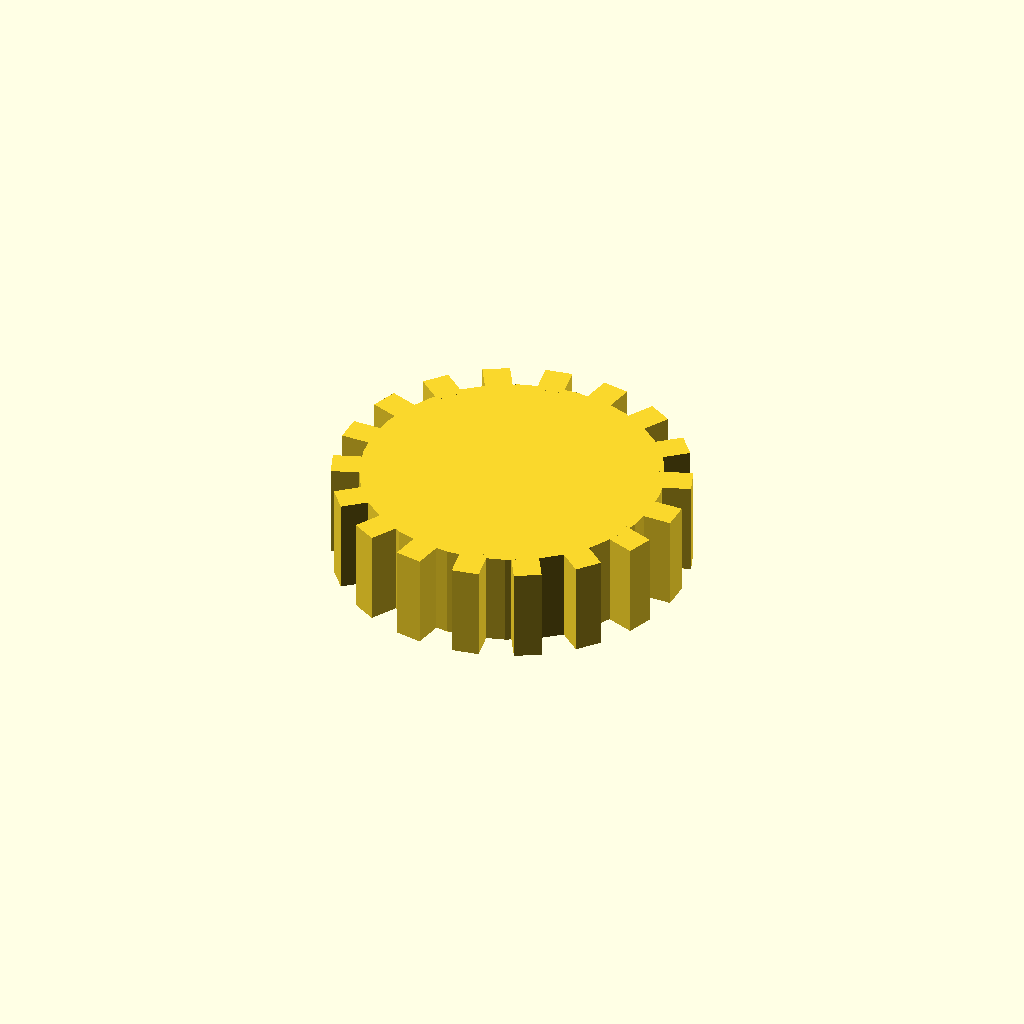
Cell 1: the model at its default parameters.
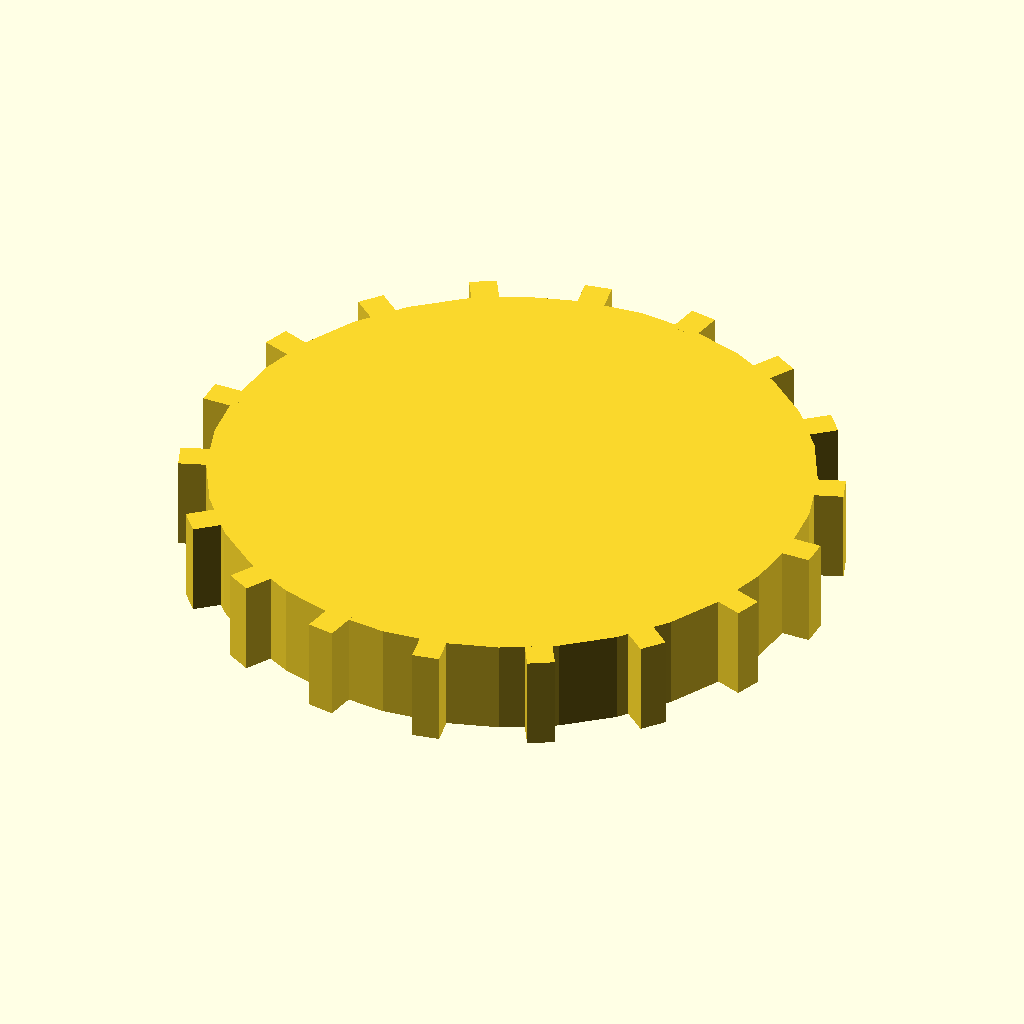
Cell 2 — disc_r set to 44, the other parameters unchanged.
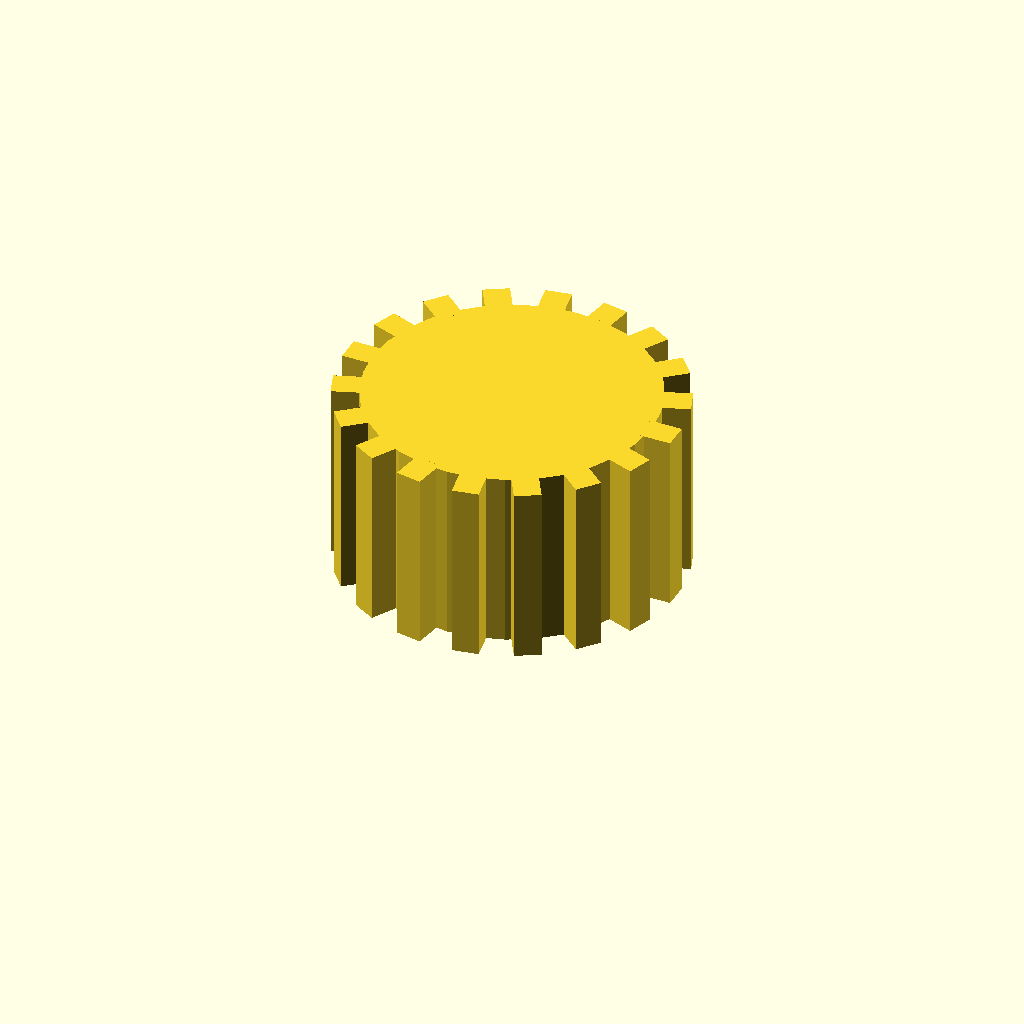
Cell 3: the same model with disc_t = 28.
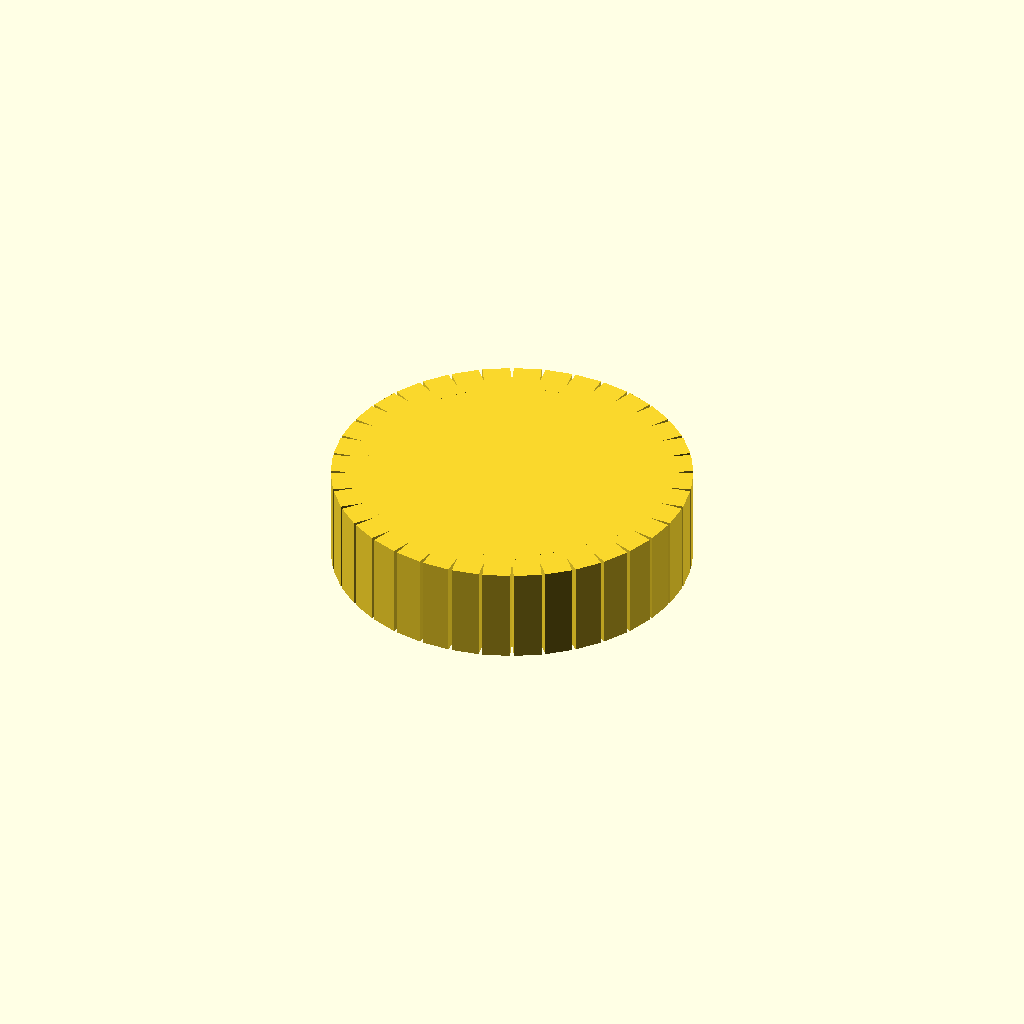
Cell 4: the same model with n_teeth = 36.
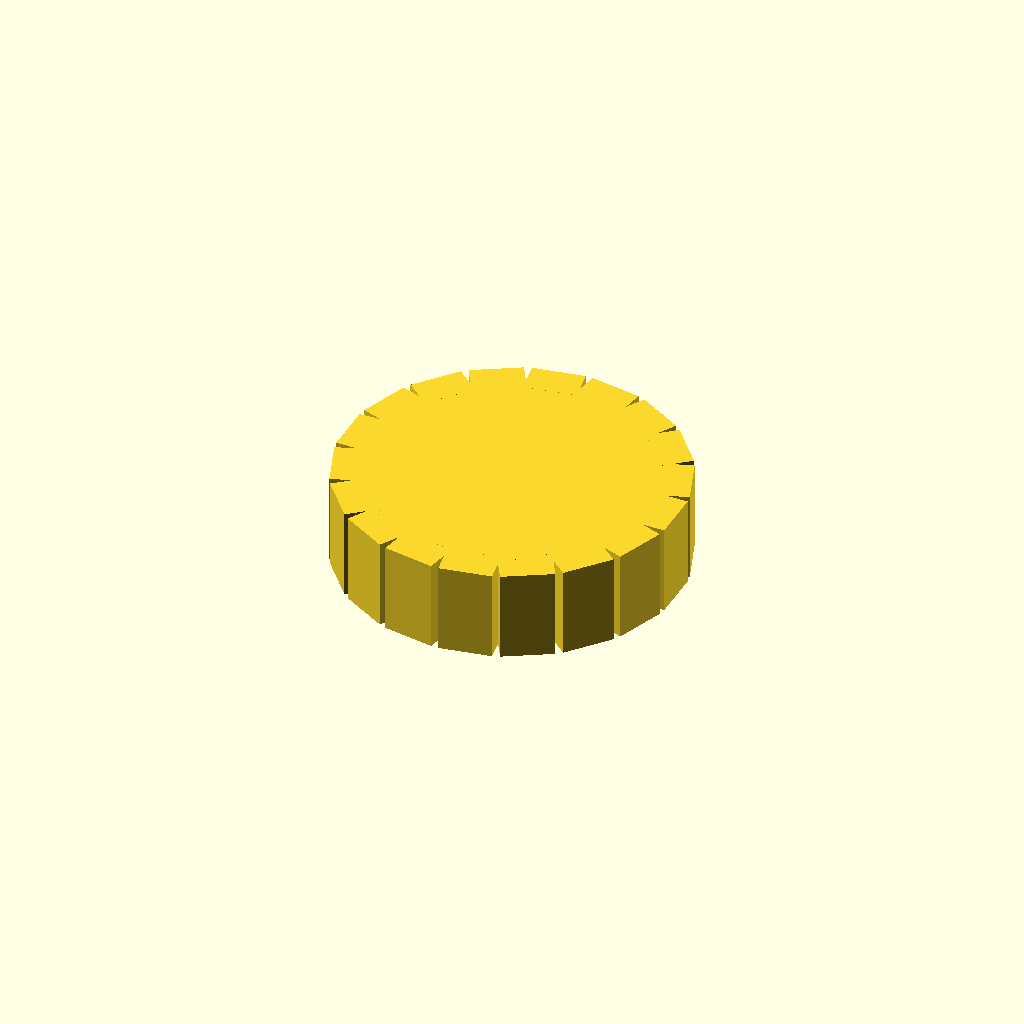
Cell 5: tooth_w = 8 (everything else at default).
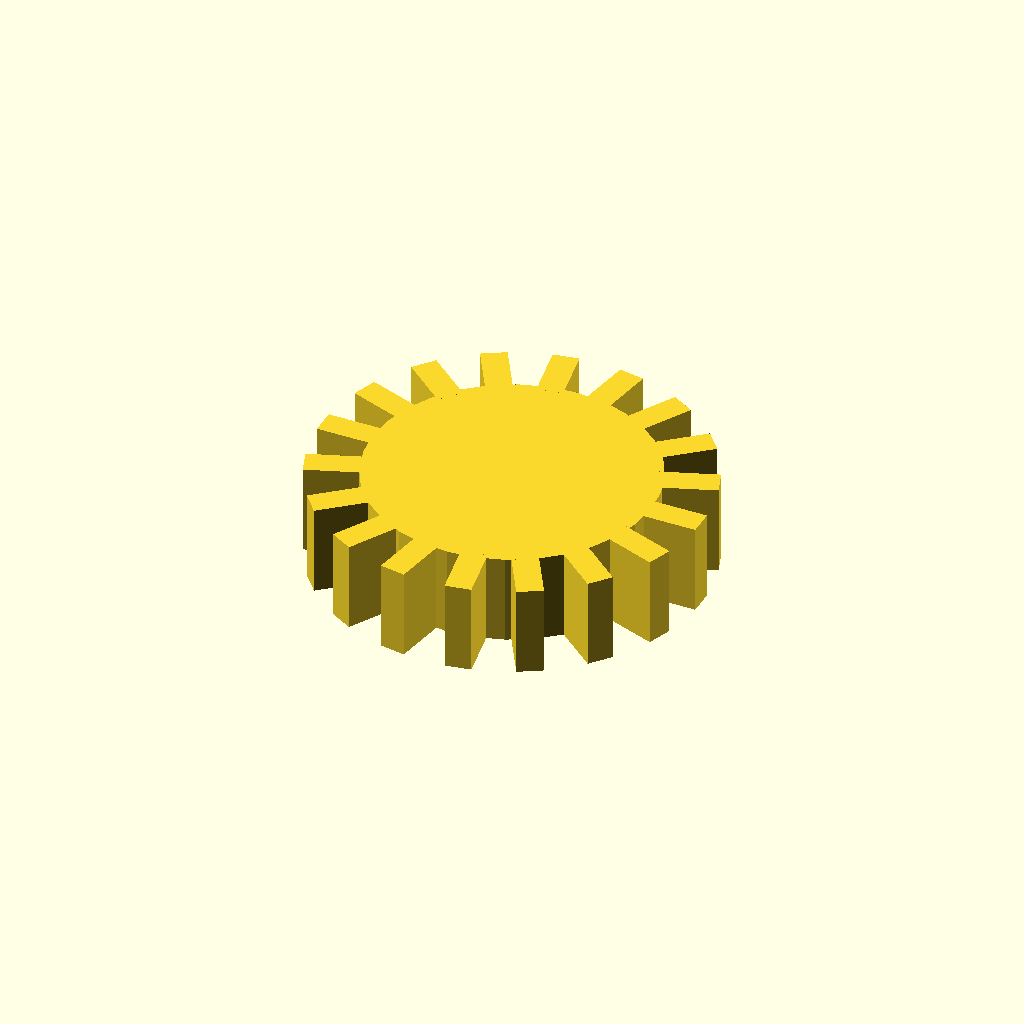
Cell 6 — tooth_h set to 8, the other parameters unchanged.
All cells are drawn from one camera (rotation 55°, 0°, 25°, orthographic, colour scheme Cornfield), so only the parameter changes between them.
The OpenSCAD source (optional_data/data/solid3/spurblank/part_0048.scad):
$fn = 32;

// ----------------------------------------------------------------------
// Spur blank: plain gear blank
// ----------------------------------------------------------------------

// --- parameters (mm) ---
disc_r = 22;              // blank root radius
disc_t = 14;              // blank thickness
n_teeth = 18;             // stub tooth count
tooth_w = 4;              // tooth width at the root
tooth_h = 4;              // tooth height above the root

out_r = disc_r + tooth_h;  // tip radius
bbox_x = 52.0;  // measured width over the teeth
bbox_y = 51.9;  // measured depth over the teeth

union() {
  cylinder(r = disc_r, h = disc_t);
  for (i = [0 : n_teeth - 1])
    rotate([0, 0, i * 360 / n_teeth])
      translate([disc_r - 1, -tooth_w / 2, 0])
        cube([tooth_h + 1, tooth_w, disc_t]);
}
Customizer parameters (derived from the source; name, type, default, range or options):
disc_r: number, default 22
disc_t: number, default 14
n_teeth: number, default 18
tooth_w: number, default 4
tooth_h: number, default 4
bbox_x: number, default 52
bbox_y: number, default 51.9
